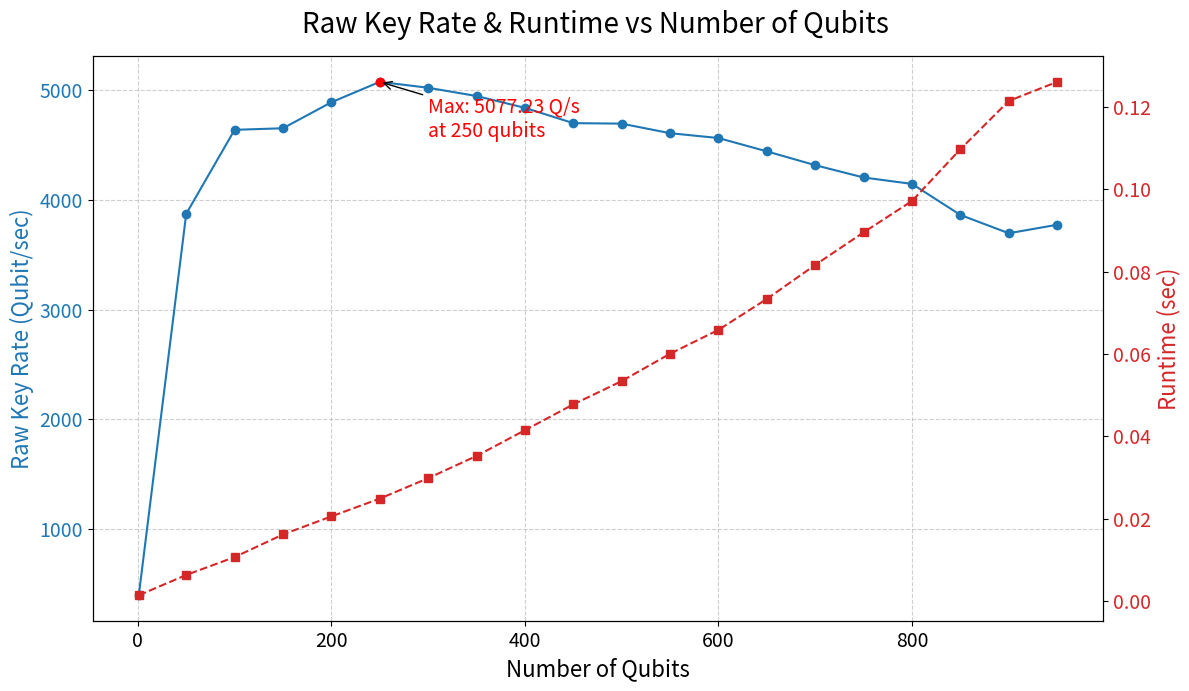

Reproduce this figure in Python.
import matplotlib.pyplot as plt

# データ
num_qubits_list = [1, 50, 100, 150, 200, 250, 300, 350, 400, 450, 500, 550, 600, 650, 700, 750, 800, 850, 900, 950]
raw_keyrates = [394.76, 3873.46, 4639.69, 4654.06, 4891.08, 5077.23, 5023.35, 4948.22,
                4840.17, 4700.80, 4696.11, 4608.96, 4564.92, 4443.28, 4317.26, 4205.05,
                4146.63, 3863.44, 3696.45, 3773.82]
runtimes = [0.00143, 0.00635, 0.01069, 0.01619, 0.02058, 0.02489, 0.02985, 0.03526,
            0.04150, 0.04778, 0.05343, 0.06008, 0.06587, 0.07338, 0.08164, 0.08955,
            0.09717, 0.10974, 0.12146, 0.12610]

# 最大値を探す
max_keyrate = max(raw_keyrates)
max_index = raw_keyrates.index(max_keyrate)
max_qubit = num_qubits_list[max_index]

# プロット
fig, ax1 = plt.subplots(figsize=(12, 7))

# 左軸: Raw Key Rate
color1 = 'tab:blue'
ax1.set_xlabel("Number of Qubits", fontsize=16)
ax1.set_ylabel("Raw Key Rate (Qubit/sec)", color=color1, fontsize=16)
ax1.plot(num_qubits_list, raw_keyrates, marker='o', linestyle='-', color=color1, label="Raw Key Rate")
ax1.tick_params(axis='y', labelcolor=color1)
ax1.tick_params(axis='x', labelsize=14)
ax1.tick_params(axis='y', labelsize=14)
ax1.grid(True, linestyle='--', alpha=0.6)

# 最大点にマーカーと注釈を追加
ax1.plot(max_qubit, max_keyrate, 'ro', label='Max Raw Key Rate')
ax1.annotate(f"Max: {max_keyrate:.2f} Q/s\nat {max_qubit} qubits",
             xy=(max_qubit, max_keyrate),
             xytext=(max_qubit + 50, max_keyrate - 500),
             arrowprops=dict(facecolor='red', arrowstyle='->'),
             fontsize=14, color='red')

# 右軸: Runtime
ax2 = ax1.twinx()
color2 = 'tab:red'
ax2.set_ylabel("Runtime (sec)", color=color2, fontsize=16)
ax2.plot(num_qubits_list, runtimes, marker='s', linestyle='--', color=color2, label="Runtime")
ax2.tick_params(axis='y', labelcolor=color2)
ax2.tick_params(axis='y', labelsize=14)

# タイトルなど
fig.suptitle("Raw Key Rate & Runtime vs Number of Qubits", fontsize=20)
fig.tight_layout()
plt.show()
